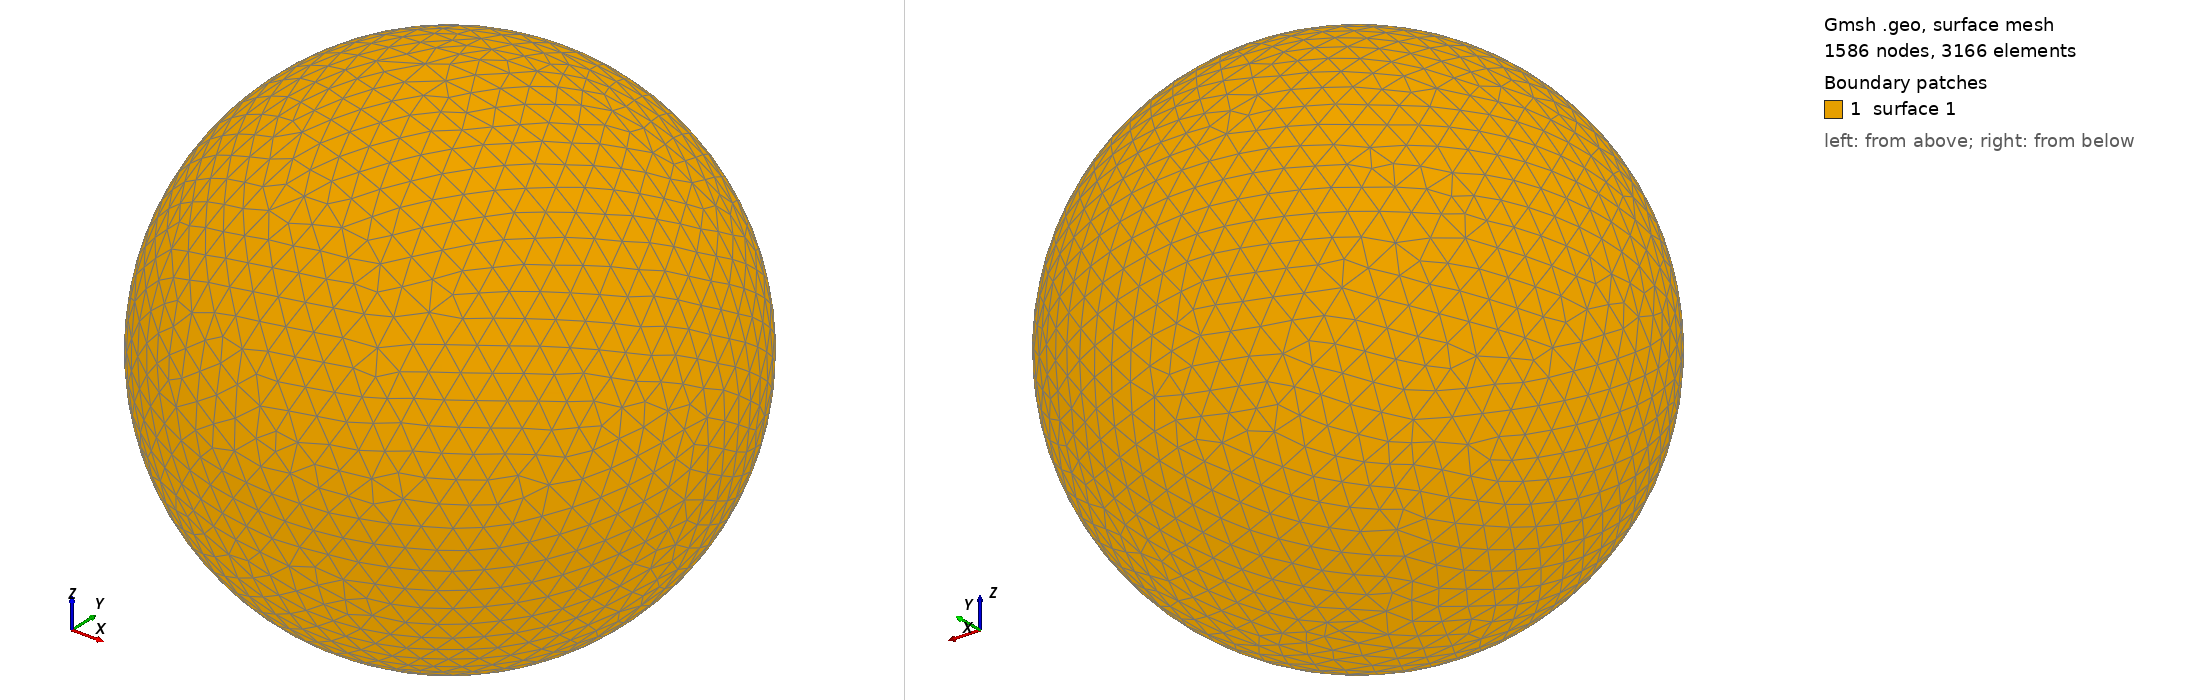

Gmsh geometry script, surface-meshed: 1586 nodes, 3166 surface elements. Boundary patches (legend numbers): 1 surface 1. Left view from above one corner, right view from below the opposite corner. The script declares no physical surfaces, so the legend lists its geometric surfaces. The drawing asked Gmsh for element sizes between 1% and 20% of the model's largest extent; the script's own settings can give other sizes.

=== shot0117.geo (drawn) ===
SetFactory("OpenCASCADE");
Point(1) = {0,0,0,0};
Sphere(1) = {0,0,0,0.00204400};
MeshSize{ PointsOf{ Surface{:}; } } = 0.000204400;
Mesh.ElementOrder=1;
Mesh.Format=39;
